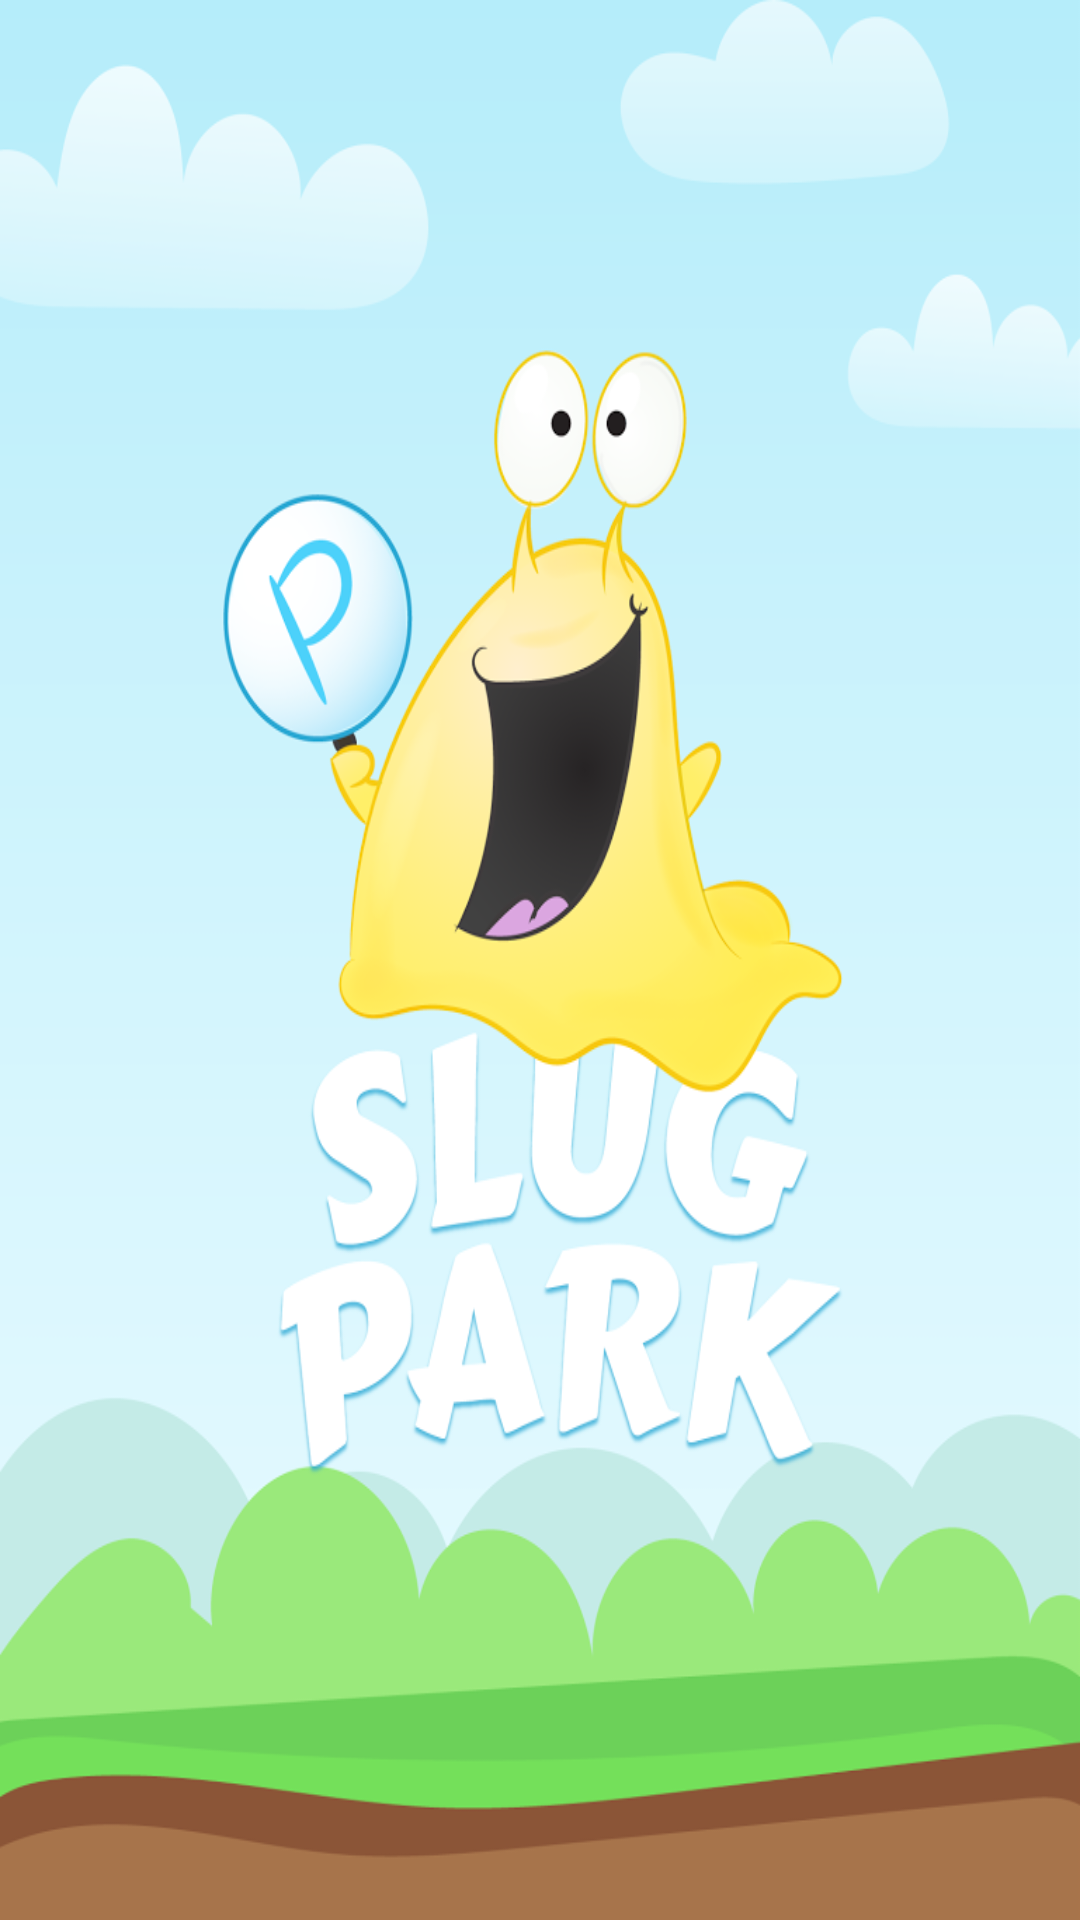

Write the Android layout XML for this screen, with the resource values it uses.
<!-- AndroidManifest.xml: application theme AppTheme -->
<!-- res/layout/activity_main.xml -->
<RelativeLayout xmlns:android="http://schemas.android.com/apk/res/android"
    xmlns:tools="http://schemas.android.com/tools" android:layout_width="fill_parent"
    android:layout_height="fill_parent"
    tools:context=".MainActivity"
    android:background="#ffffff">

    <ImageView
        android:layout_width="match_parent"
        android:layout_height="match_parent"
        android:id="@+id/menuImageButton"
        android:longClickable="true"
        android:src="@mipmap/slug2"
        android:onClick="move_to_park"
        android:scaleType="fitXY"
        android:adjustViewBounds="true"

        android:layout_alignParentTop="true"
        android:layout_alignParentBottom="true" />

</RelativeLayout>
<!-- resources referenced by this layout -->
<resources>
  <!-- mipmap slug2: png bitmap (mipmap-hdpi, 209630 bytes) -->
  <style name="AppTheme" parent="Theme.AppCompat.Light.DarkActionBar">
          
      </style>
</resources>
